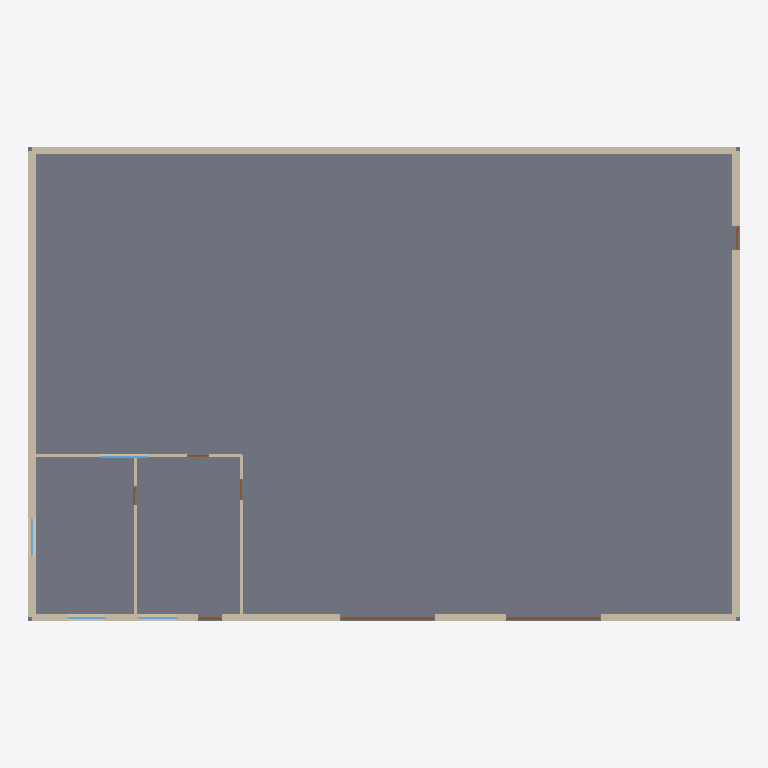
Plan cut of the same IFC building model at storey 'Ground Floor' (level 0.00 m, cut at 1.40 m), seen from above with north up, elements coloured by IFC class: 7 walls (beige), 7 doors (brown), 4 windows (light blue), 1 slab (grey). Cut surfaces are drawn darker.
Extent 30.0 m × 20.0 m × 7.3 m (x, y, z). Storeys (2): Ground Floor at 0.00 m; Roof at 7.00 m. Elements (31): 15 IfcWindow, 7 IfcDoor, 7 IfcWall, 2 IfcSlab.

HEADER;
FILE_DESCRIPTION(('ViewDefinition[DesignTransferView]'),'2;1');
FILE_NAME('/dev/null','2026-10-27T21:39:27+01:00',(''),(''),'IfcOpenShell 0.9.0.post1','IfcOpenShell 0.9.0.post1','Nobody');
FILE_SCHEMA(('IFC4'));
ENDSEC;
DATA;
#1=IFCPROJECT('2Qc1EDp_XEfwc9b9ztwNGe',$,'Warehouse with office',$,$,$,$,(#10),#5);
#12=IFCSITE('1LiPeqT4PFMxrKwbKIdUGl',$,'Site',$,$,$,$,$,$,$,$,$,$,$);
#13=IFCBUILDING('3QELG0T_522QWzXeG20Jdc',$,'Building',$,$,$,$,$,$,$,$,$);
#16=IFCBUILDINGSTOREY('2n9N1XM$1BGhSjFHSb3JUV',$,'Ground Floor',$,$,$,$,$,$,0.0);
#2229=IFCBUILDINGSTOREY('127fu6eaz8cuv47dxztOzB',$,'Roof',$,$,$,$,$,$,7.0);
#18=IFCSLAB('0EumxZOUv0WPBS22VHBXIz',$,'Ground Floor slab',$,$,#36,#25,$,.FLOOR.);
#924=IFCWALL('2rmx3N6gz4zBcP4FAIxA2Z',$,'Back',$,$,#945,#935,$,.STANDARD.);
#1420=IFCWALL('3t2AYnvuTAbRbVeUIvizo4',$,'Left',$,$,#1441,#1431,$,.STANDARD.);
#554=IFCWALL('1UcH5tVS1FFR$sRrSZz6S7',$,'Right',$,$,#575,#565,$,.STANDARD.);
#39=IFCWALL('0en$vN0Hf6aRtHrndJThLM',$,'Front',$,$,#60,#50,$,.STANDARD.);
#1814=IFCWALL('33ZxOBwUDERRdTsxyHngWd',$,'Ground Floor wall 6',$,$,#1835,#1825,$,.STANDARD.);
#1679=IFCWALL('3TQ_GX4B19P841udGiDjC5',$,'Ground Floor wall 5',$,$,#1700,#1690,$,.STANDARD.);
#2026=IFCWALL('3SRu5YJ_16KxDETVGh32tm',$,'Ground Floor wall 7',$,$,#2047,#2037,$,.STANDARD.);
#357=IFCDOOR('1t9hV_XcD2Q9QmF1L1Mmcl',$,'storeys[0].walls[0].openings[3]',$,$,#441,#431,$,4.5,4.0,.DOOR.,$,$);
#468=IFCDOOR('3tZ2WtjOX399XP_7tks3Ze',$,'storeys[0].walls[0].openings[4]',$,$,#552,#542,$,4.5,4.0,.DOOR.,$,$);
#1968=IFCWINDOW('1Nyr24Zjn8W9N$EyDIsejN',$,'storeys[0].walls[5].openings[1]',$,$,#2022,#2012,$,1.2,2.0,.WINDOW.,$,$);
#167=IFCWINDOW('1VgMLKiIX2oO$vvn5L2cs9',$,'storeys[0].walls[0].openings[1]',$,$,#221,#211,$,1.2,1.6,.WINDOW.,$,$);
#86=IFCWINDOW('0L9geglev4xeu0nqZDyYag',$,'storeys[0].walls[0].openings[0]',$,$,#140,#130,$,1.2,1.6,.WINDOW.,$,$);
#1623=IFCWINDOW('3CAGBrzrLCWOvyHDbLXvPZ',$,'storeys[0].walls[3].openings[2]',$,$,#1677,#1667,$,1.2,1.6,.WINDOW.,$,$);
#246=IFCDOOR('3xH8bCc5j4Sf3BMWF8gqPD',$,'storeys[0].walls[0].openings[2]',$,$,#330,#320,$,2.2,1.0,.DOOR.,$,$);
#599=IFCDOOR('1EqT18qYD4JAzZCT2$vUj6',$,'storeys[0].walls[1].openings[0]',$,$,#683,#673,$,2.2,1.0,.DOOR.,$,$);
#1859=IFCDOOR('344zzFmQ94uve1r3gd6H9W',$,'storeys[0].walls[5].openings[0]',$,$,#1943,#1933,$,2.1,0.9,.DOOR.,$,$);
#1726=IFCDOOR('1yIZawuMnAbgMy$qWBupUv',$,'storeys[0].walls[4].openings[0]',$,$,#1810,#1800,$,2.1,0.9,.DOOR.,$,$);
#2071=IFCDOOR('1cJOOAXQTD6BisnffW1$tc',$,'storeys[0].walls[6].openings[0]',$,$,#2155,#2145,$,2.1,0.8,.DOOR.,$,$);
ENDSEC;
